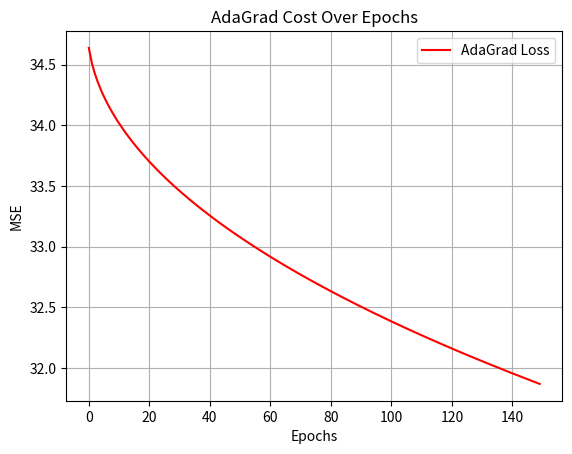

Write Python code to recreate this figure.
import numpy as np
import matplotlib.pyplot as plt

np.random.seed(10)
X = np.random.uniform(-2, 2, (100, 1))
Y = 2 * (X**2) + 3 * X + 5 + np.random.normal(0, 1, (100, 1))

X_poly = np.hstack((np.ones((100, 1)), X, X**2))
X_scaled = X_poly.copy()
X_scaled[:, 1] = (X_poly[:, 1] - np.mean(X_poly[:, 1])) / np.std(X_poly[:, 1])
X_scaled[:, 2] = (X_poly[:, 2] - np.mean(X_poly[:, 2])) / np.std(X_poly[:, 2])

m = len(Y)
epochs = 150
lr = 0.01
eps = 1e-8

theta = np.zeros((3, 1))
G = np.zeros((3, 1))
loss_history = []

for epoch in range(epochs):
    predictions = np.dot(X_scaled, theta)
    error = predictions - Y
    gradient = (1/m) * np.dot(X_scaled.T, error)
    
    G += gradient ** 2
    theta = theta - (lr / (np.sqrt(G) + eps)) * gradient
    
    mse = (1 / (2 * m)) * np.sum(error ** 2)
    loss_history.append(mse)

plt.plot(loss_history, color='red', label='AdaGrad Loss')
plt.title('AdaGrad Cost Over Epochs')
plt.xlabel('Epochs')
plt.ylabel('MSE')
plt.legend()
plt.grid(True)
plt.show()
